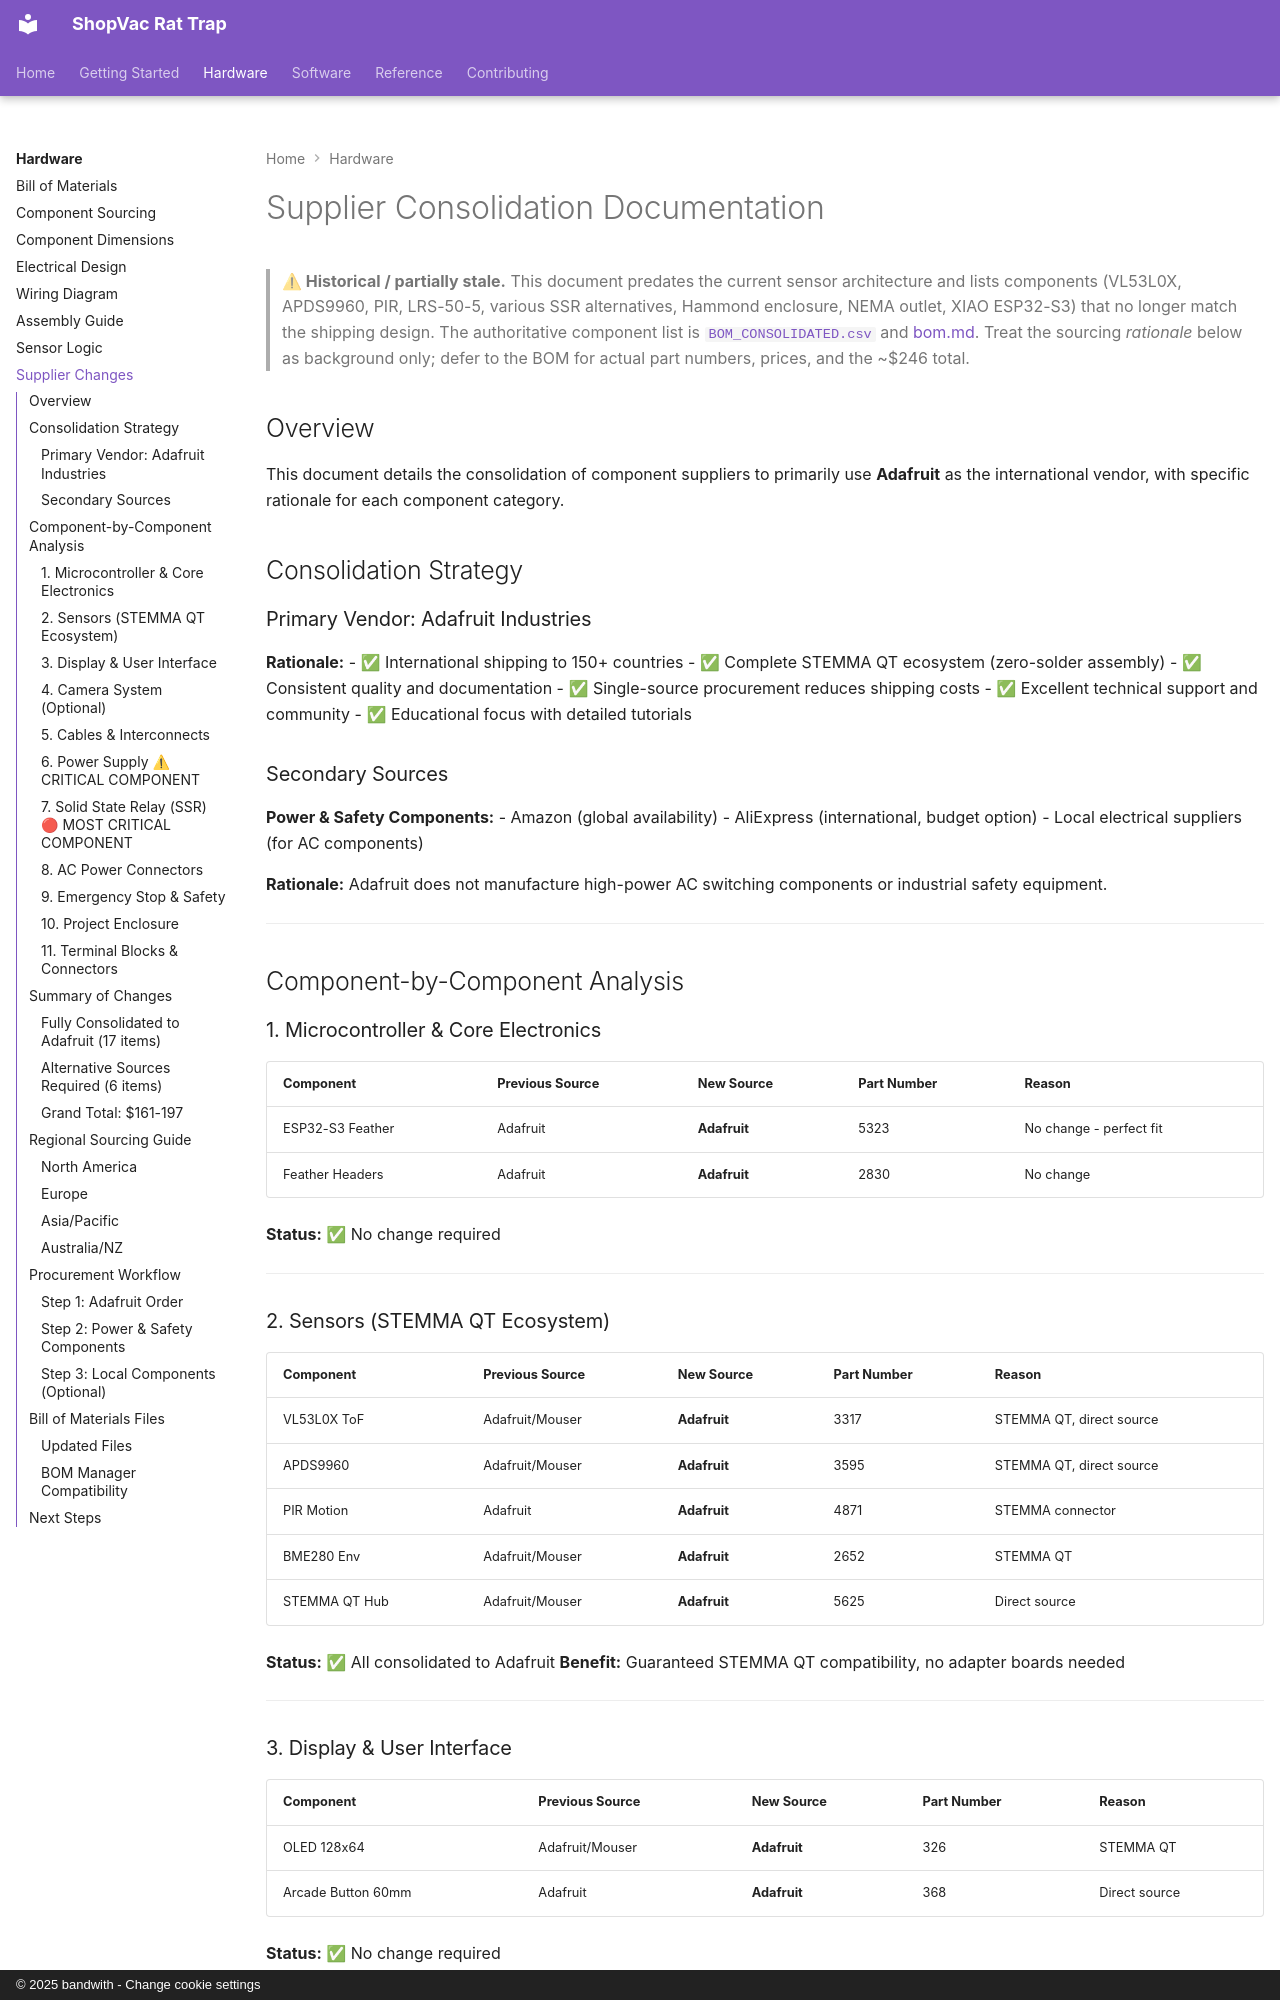

repository: bandwith/ShopVacRatTrap · page: hardware/supplier-changes/index.html · generator: mkdocs · copyright: © 2025 bandwith - Change cookie settings

# Supplier Consolidation Documentation

> **⚠ Historical / partially stale.** This document predates the current sensor
> architecture and lists components (VL53L0X, APDS9960, PIR, LRS-50-5, various SSR
> alternatives, Hammond enclosure, NEMA outlet, XIAO ESP32-S3) that no longer match
> the shipping design. The authoritative component list is
> [`BOM_CONSOLIDATED.csv`](https://github.com/bandwith/ShopVacRatTrap/blob/main/BOM_CONSOLIDATED.csv)
> and [bom.md](bom.md). Treat the sourcing *rationale* below as background only;
> defer to the BOM for actual part numbers, prices, and the ~$246 total.

## Overview

This document details the consolidation of component suppliers to primarily use **Adafruit** as the international vendor, with specific rationale for each component category.

## Consolidation Strategy

### Primary Vendor: Adafruit Industries

**Rationale:**
- ✅ International shipping to 150+ countries
- ✅ Complete STEMMA QT ecosystem (zero-solder assembly)
- ✅ Consistent quality and documentation
- ✅ Single-source procurement reduces shipping costs
- ✅ Excellent technical support and community
- ✅ Educational focus with detailed tutorials

### Secondary Sources

**Power & Safety Components:**
- Amazon (global availability)
- AliExpress (international, budget option)
- Local electrical suppliers (for AC components)

**Rationale:** Adafruit does not manufacture high-power AC switching components or industrial safety equipment.

---

## Component-by-Component Analysis

### 1. Microcontroller & Core Electronics

| Component | Previous Source | New Source | Part Number | Reason |
|-----------|----------------|------------|-------------|---------|
| ESP32-S3 Feather | Adafruit | **Adafruit** | 5323 | No change - perfect fit |
| Feather Headers | Adafruit | **Adafruit** | 2830 | No change |

**Status:** ✅ No change required

---

### 2. Sensors (STEMMA QT Ecosystem)

| Component | Previous Source | New Source | Part Number | Reason |
|-----------|----------------|------------|-------------|---------|
| VL53L0X ToF | Adafruit/Mouser | **Adafruit** | 3317 | STEMMA QT, direct source |
| APDS9960 | Adafruit/Mouser | **Adafruit** | 3595 | STEMMA QT, direct source |
| PIR Motion | Adafruit | **Adafruit** | 4871 | STEMMA connector |
| BME280 Env | Adafruit/Mouser | **Adafruit** | 2652 | STEMMA QT |
| STEMMA QT Hub | Adafruit/Mouser | **Adafruit** | 5625 | Direct source |

**Status:** ✅ All consolidated to Adafruit
**Benefit:** Guaranteed STEMMA QT compatibility, no adapter boards needed

---

### 3. Display & User Interface

| Component | Previous Source | New Source | Part Number | Reason |
|-----------|----------------|------------|-------------|---------|
| OLED 128x64 | Adafruit/Mouser | **Adafruit** | 326 | STEMMA QT |
| Arcade Button 60mm | Adafruit | **Adafruit** | 368 | Direct source |

**Status:** ✅ No change required

---

### 4. Camera System (Optional)

| Component | Previous Source | New Source | Part Number | Reason |
|-----------|----------------|------------|-------------|---------|
| OV5640 5MP Camera | Adafruit | **Adafruit** | 5946 | DVP, 5MP, 120° AF |
| IR LED High-Power | Adafruit | **Adafruit** | 5639 | STEMMA JST PH |
| MicroSD 8GB | Adafruit | **Adafruit** | 1833 | Standard component |

**Status:** ✅ No change required

---
